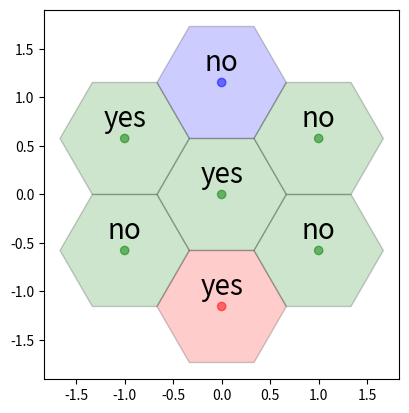

This figure's Python source:
import matplotlib.pyplot as plt
from matplotlib.patches import RegularPolygon
import numpy as np

#From https://stackoverflow.com/questions/46525981/how-to-plot-x-y-z-coordinates-in-the-shape-of-a-hexagonal-grid

coord = [[0,0,0],[0,1,-1],[-1,1,0],[-1,0,1],[0,-1,1],[1,-1,0],[1,0,-1]]
colors = [["Green"],["Blue"],["Green"],["Green"],["Red"],["Green"],["Green"]]
labels = [['yes'],['no'],['yes'],['no'],['yes'],['no'],['no']]

# Horizontal cartesian coords
hcoord = [c[0] for c in coord]

# Vertical cartersian coords
vcoord = [2. * np.sin(np.radians(60)) * (c[1] - c[2]) /3. for c in coord]

fig, ax = plt.subplots(1)
ax.set_aspect('equal')

# Add some coloured hexagons
for x, y, c, l in zip(hcoord, vcoord, colors, labels):
    color = c[0].lower()  # matplotlib understands lower case words for colours
    hex = RegularPolygon((x, y), numVertices=6, radius=2. / 3., 
                         orientation=np.radians(30), 
                         facecolor=color, alpha=0.2, edgecolor='k')
    ax.add_patch(hex)
    # Also add a text label
    ax.text(x, y+0.2, l[0], ha='center', va='center', size=20)

# Also add scatter points in hexagon centres
ax.scatter(hcoord, vcoord, c=[c[0].lower() for c in colors], alpha=0.5)

plt.show()